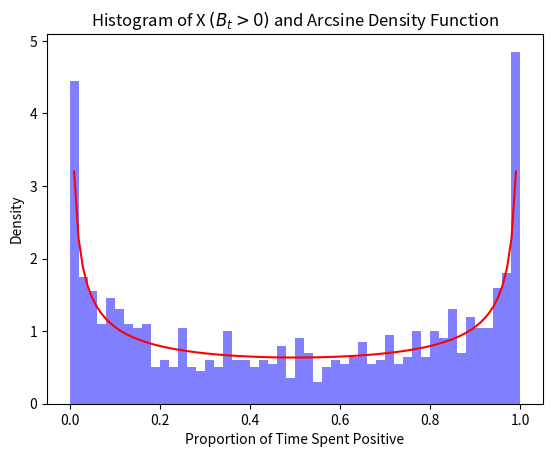

The script that saved this image:
import numpy as np
import matplotlib.pyplot as plt

# Define parameters
n = 1000      # number of paths
T = 1         # total time
dt = 0.01     # time step

# Generate Brownian motion paths
t = np.linspace(0, T, int(T/dt)+1)
dB = np.sqrt(dt) * np.random.randn(len(t)-1, n)
B = np.cumsum(dB, axis=0)

# Compute proportion of time spent in positive half-plane
pos_time = np.sum(B > 0, axis=0) * dt
X = pos_time / T

# Plot histogram
plt.hist(X, bins=50, density=True, color='blue', alpha=0.5)

# Overlay arcsine density function
x = np.linspace(0+dt, 1-dt, 100) # +/- dt: to avoid ZeroDivisionError
y = 1 / (np.pi * np.sqrt(x * (1-x)))
plt.plot(x, y, color='red')

plt.title("Histogram of X $(B_t >0)$ and Arcsine Density Function")
plt.xlabel("Proportion of Time Spent Positive")
plt.ylabel("Density")

plt.show()

